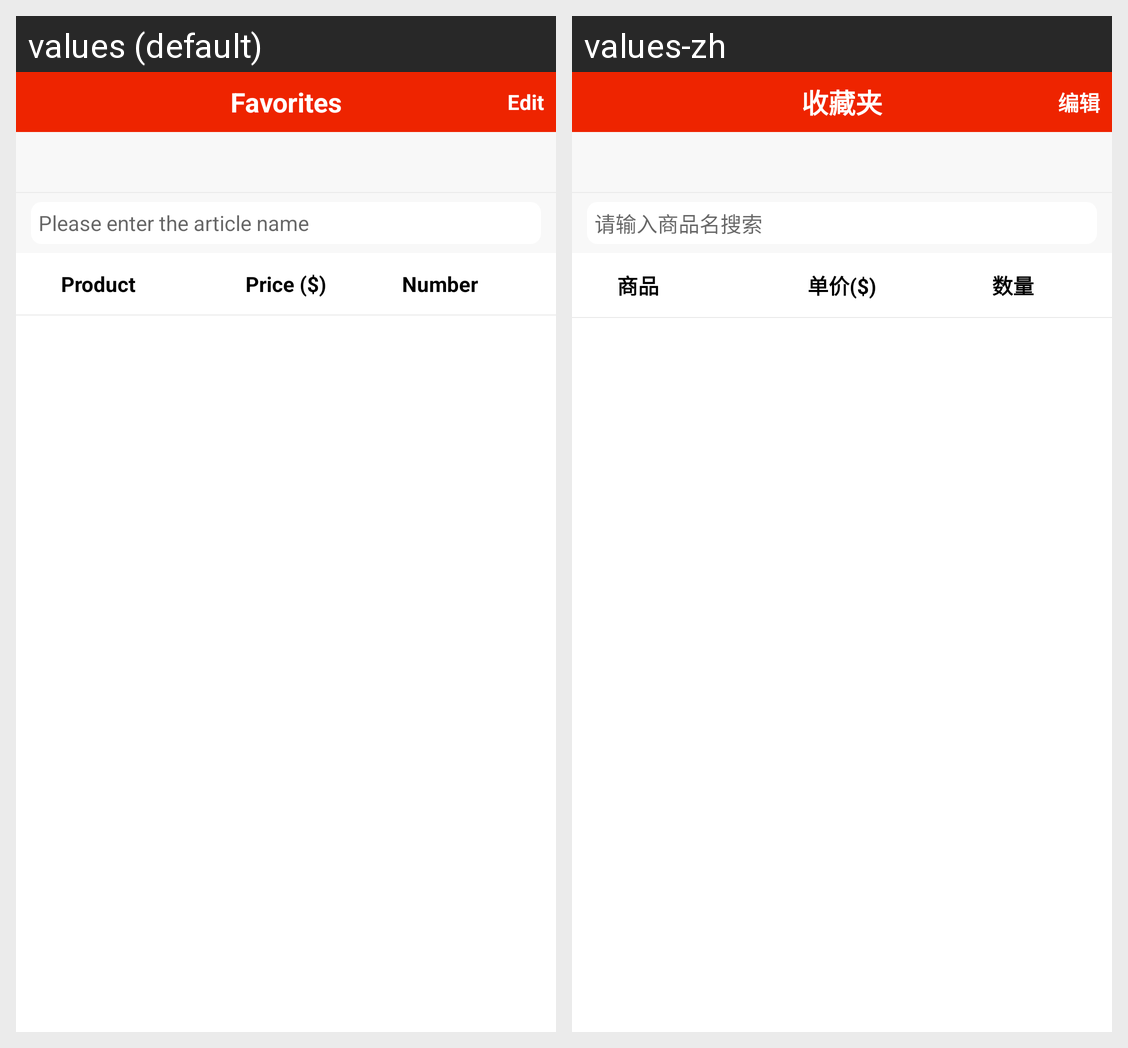

For this localized Android screen grid, give each drawn string resource with its value in every locale shown.
Android screen res/layout/fragment_collect.xml rendered under 2 locales, left to right: values (default), values-zh. Device: Nexus 5 (rendered at 1080×1920; each locale shown at half size, 540×960, under a caption strip naming it); theme AppTheme.
Strings drawn on this screen, with the default value and each locale's value (text and hints the layout hard-codes, and strings that could not be matched under every locale, appear in the picture but are not listed):

search_edit_text
  values: Please enter the article name
  values-zh: 请输入商品名搜索

shangping
  values: Product
  values-zh: 商品

unitprice
  values: Price ($)
  values-zh: 单价($)

quantity
  values: Number
  values-zh: 数量

shoucangjia
  values: Favorites
  values-zh: 收藏夹

edit
  values: Edit
  values-zh: 编辑
